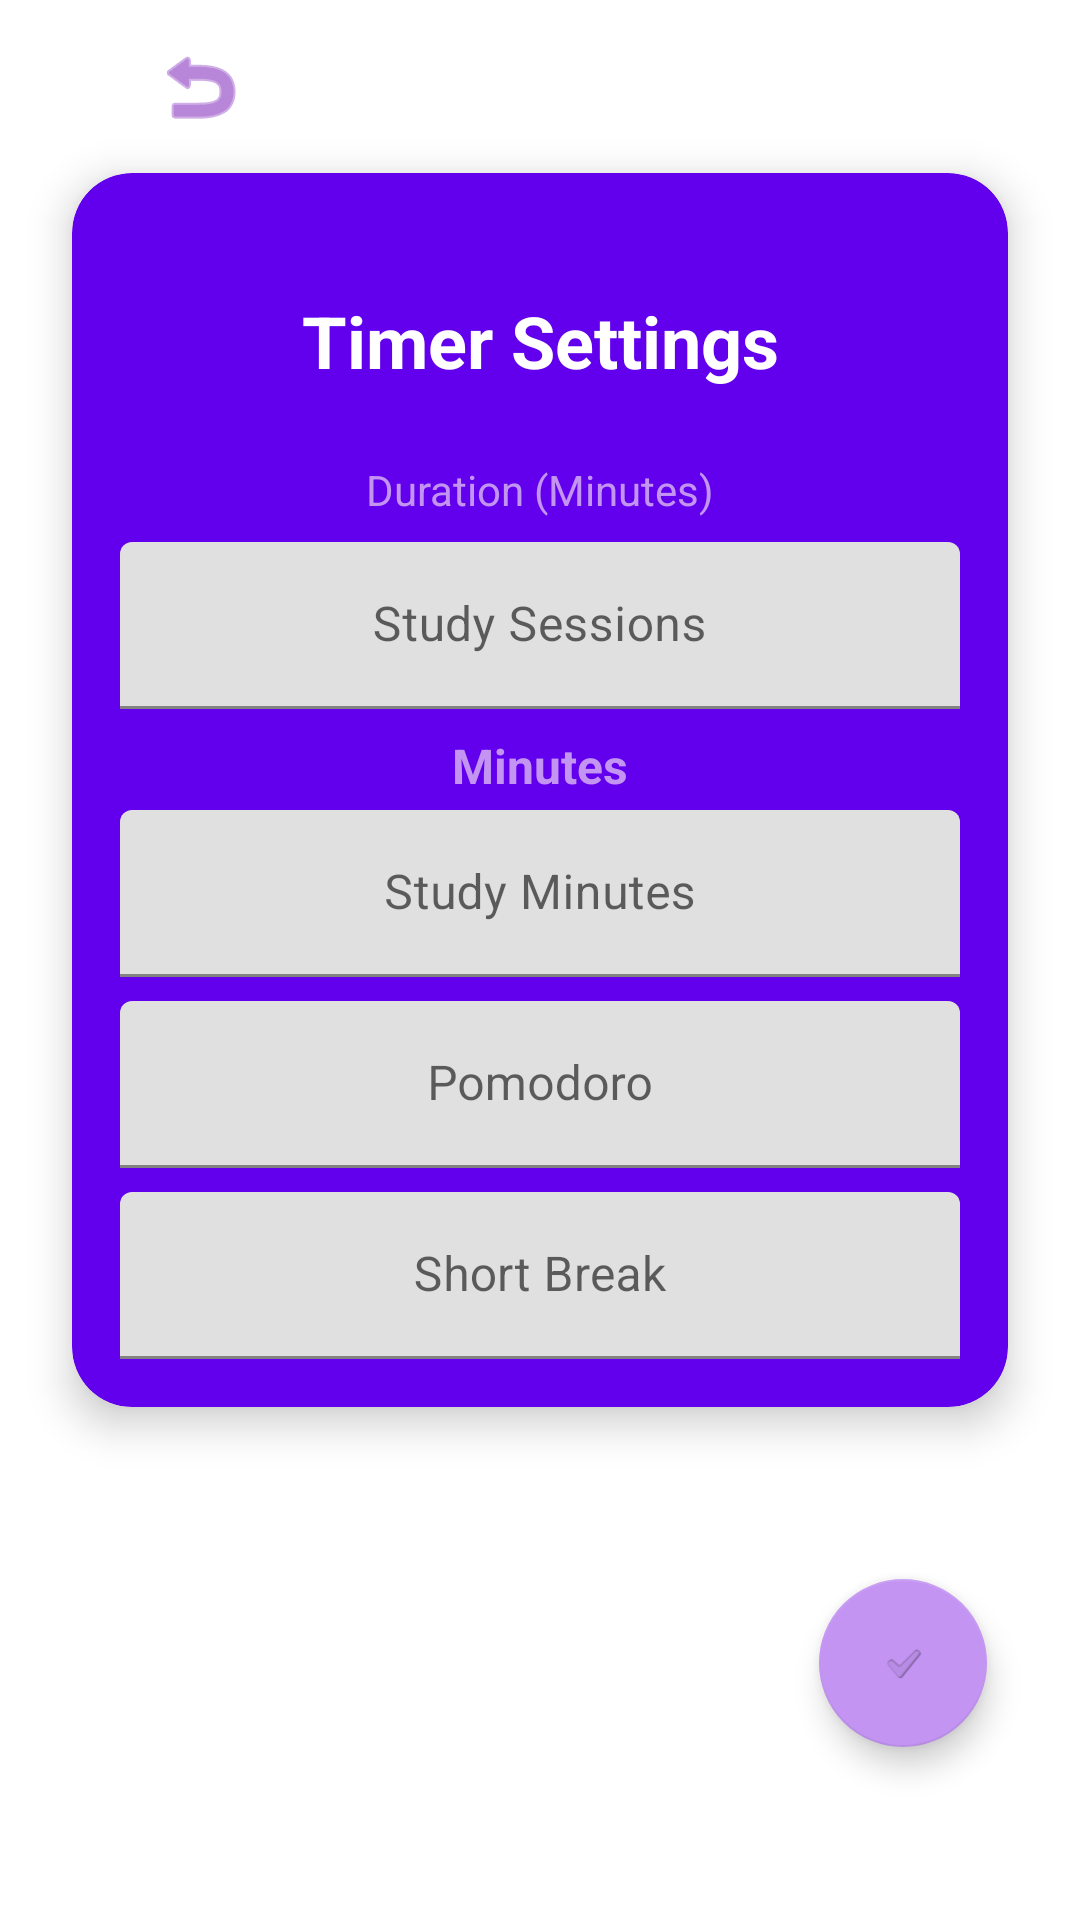

Produce the Android XML layout that renders to this screen, including the resource entries it uses.
<!-- AndroidManifest.xml: application theme Theme.MyApplication -->
<!-- res/layout/timer_set.xml -->
<?xml version="1.0" encoding="utf-8"?>
<androidx.constraintlayout.widget.ConstraintLayout
    xmlns:android="http://schemas.android.com/apk/res/android"
    xmlns:app="http://schemas.android.com/apk/res-auto"
    xmlns:tools="http://schemas.android.com/tools"
    android:layout_width="match_parent"
    android:layout_height="match_parent"
    android:background="@color/white"
    tools:context=".ui.home.TimerActivity">

    

    
    <ImageButton
        android:id="@+id/btnBackToHome"
        android:layout_width="56dp"
        android:layout_height="64dp"
        android:layout_margin="16dp"
        android:layout_marginTop="28dp"
        android:layout_marginBottom="32dp"
        android:background="?attr/selectableItemBackgroundBorderless"
        android:contentDescription="Back to Home"
        android:src="@android:drawable/ic_menu_revert"
        app:layout_constraintBottom_toTopOf="@+id/settingsCard"
        app:layout_constraintEnd_toEndOf="parent"
        app:layout_constraintHorizontal_bias="0.083"
        app:layout_constraintStart_toStartOf="parent"
        app:layout_constraintTop_toTopOf="parent"
        app:tint="@color/purple_500" />

    <androidx.cardview.widget.CardView
        android:id="@+id/settingsCard"
        android:layout_width="0dp"
        android:layout_height="wrap_content"
        android:layout_marginHorizontal="24dp"
        app:cardBackgroundColor="#6200EE"
        app:cardCornerRadius="20dp"
        app:cardElevation="8dp"
        app:layout_constraintBottom_toTopOf="@+id/FAbtn_SaveSettings"
        app:layout_constraintEnd_toEndOf="parent"
        app:layout_constraintStart_toStartOf="parent"
        app:layout_constraintTop_toTopOf="parent">

        <LinearLayout
            android:layout_width="match_parent"
            android:layout_height="wrap_content"
            android:orientation="vertical"
            android:padding="16dp">

            
            <TextView
                android:id="@+id/textView"
                android:layout_width="match_parent"
                android:layout_height="80dp"
                android:gravity="center"
                android:text="Timer Settings"
                android:textColor="@color/white"
                android:textSize="24sp"
                android:textStyle="bold" />

            
            <TextView
                android:id="@+id/textView6"
                android:layout_width="match_parent"
                android:layout_height="wrap_content"
                android:layout_marginBottom="8dp"
                android:gravity="center"
                android:text="Duration (Minutes)"
                android:textColor="@color/teal_200"
                android:textSize="14sp" />

            
            <com.google.android.material.textfield.TextInputLayout
                android:layout_width="match_parent"
                android:layout_height="wrap_content"
                android:layout_marginBottom="8dp"
                android:gravity="center"
                app:boxStrokeColor="@color/white"
                app:hintTextColor="@color/white">

                <EditText
                    android:id="@+id/textCount"
                    android:layout_width="match_parent"
                    android:layout_height="wrap_content"
                    android:gravity="center"
                    android:hint="Study Sessions"
                    android:inputType="number"
                    android:minHeight="48dp"
                    android:textAlignment="center"
                    android:textColor="@color/purple_primary"
                    android:textColorHint="@color/material_dynamic_neutral80" />
            </com.google.android.material.textfield.TextInputLayout>

            


            <TextView
                android:id="@+id/minutesLabel"
                android:layout_width="wrap_content"
                android:layout_height="wrap_content"
                android:layout_gravity="center_horizontal"
                android:layout_marginBottom="4dp"
                android:text="Minutes"
                android:textColor="@color/teal_200"
                android:textSize="16sp"
                android:textStyle="bold" />

            <com.google.android.material.textfield.TextInputLayout
                android:layout_width="match_parent"
                android:layout_height="wrap_content"
                android:layout_marginBottom="8dp"
                android:gravity="center"
                app:boxStrokeColor="@color/white"
                app:hintTextColor="@color/white">

                <EditText
                    android:id="@+id/editStudyMinutes"
                    android:layout_width="match_parent"
                    android:layout_height="wrap_content"
                    android:gravity="center"
                    android:hint="Study Minutes"
                    android:inputType="number"
                    android:minHeight="48dp"
                    android:textAlignment="center" />
            </com.google.android.material.textfield.TextInputLayout>


            
            <com.google.android.material.textfield.TextInputLayout
                android:layout_width="match_parent"
                android:layout_height="wrap_content"
                android:layout_marginBottom="8dp"
                android:gravity="center"
                app:boxStrokeColor="@color/white"
                app:hintTextColor="@color/white">

                <EditText
                    android:id="@+id/editPomodoroTime"
                    android:layout_width="match_parent"
                    android:layout_height="wrap_content"
                    android:gravity="center"
                    android:hint="Pomodoro"
                    android:inputType="number"
                    android:minHeight="48dp"
                    android:textAlignment="center"
                    android:textColor="@color/purple_primary"
                    android:textColorHint="@color/material_dynamic_neutral_variant80" />
            </com.google.android.material.textfield.TextInputLayout>

            
            <com.google.android.material.textfield.TextInputLayout
                android:layout_width="match_parent"
                android:layout_height="wrap_content"
                android:gravity="center"
                app:boxStrokeColor="@color/white"
                app:hintTextColor="@color/white">

                <EditText
                    android:id="@+id/editShortBreak"
                    android:layout_width="match_parent"
                    android:layout_height="wrap_content"
                    android:gravity="center"
                    android:hint="Short Break"
                    android:inputType="number"
                    android:minHeight="48dp"
                    android:textAlignment="center"
                    android:textColor="@color/purple_primary"
                    android:textColorHint="@color/material_dynamic_neutral_variant80" />
            </com.google.android.material.textfield.TextInputLayout>
        </LinearLayout>
    </androidx.cardview.widget.CardView>



    <com.google.android.material.floatingactionbutton.FloatingActionButton
        android:id="@+id/FAbtn_SaveSettings"
        android:layout_width="wrap_content"
        android:layout_height="wrap_content"
        android:clickable="true"
        android:contentDescription="saveSetTimer"
        app:layout_constraintBottom_toBottomOf="parent"
        app:layout_constraintEnd_toEndOf="parent"
        app:layout_constraintHorizontal_bias="0.898"
        app:layout_constraintStart_toStartOf="parent"
        app:layout_constraintTop_toBottomOf="@+id/settingsCard"
        app:layout_constraintVertical_bias="0.526"
        app:srcCompat="?android:attr/textCheckMark" />

</androidx.constraintlayout.widget.ConstraintLayout>
<!-- resources referenced by this layout -->
<resources>
  <color name="purple_500">#8836BF</color>
  <color name="purple_primary">#8836BF</color>
  <color name="teal_200">#C394F2</color>
  <color name="white">#FFFFFFFF</color>
  <style name="Theme.MyApplication" parent="Theme.MaterialComponents.DayNight.DarkActionBar">
          
          <item name="colorPrimary">@color/aurora_purple_3</item>
          <item name="colorPrimaryVariant">@color/aurora_purple_5</item>
          <item name="colorOnPrimary">@color/white</item>
          
          <item name="colorSecondary">@color/aurora_purple_4</item>
          <item name="colorSecondaryVariant">@color/aurora_purple_2</item>
          <item name="colorOnSecondary">@color/black</item>
          
          <item name="android:statusBarColor">?attr/colorPrimaryVariant</item>
          
          <item name="android:windowBackground">@color/light_background</item>
          <item name="android:textColorPrimary">@color/primary_text</item>
          <item name="android:textColorSecondary">@color/secondary_text</item>
          
          <item name="colorSurface">@color/white</item>
          <item name="cardBackgroundColor">@color/white</item>
      </style>
  <color name="aurora_purple_3">#8836BF</color>
  <color name="aurora_purple_5">#561AD9</color>
  <color name="aurora_purple_4">#C394F2</color>
  <color name="aurora_purple_2">#934EA6</color>
  <color name="black">#FF000000</color>
  <color name="light_background">#F8F0FF</color>
  <color name="primary_text">#DE000000</color>
  <color name="secondary_text">#99000000</color>
</resources>
